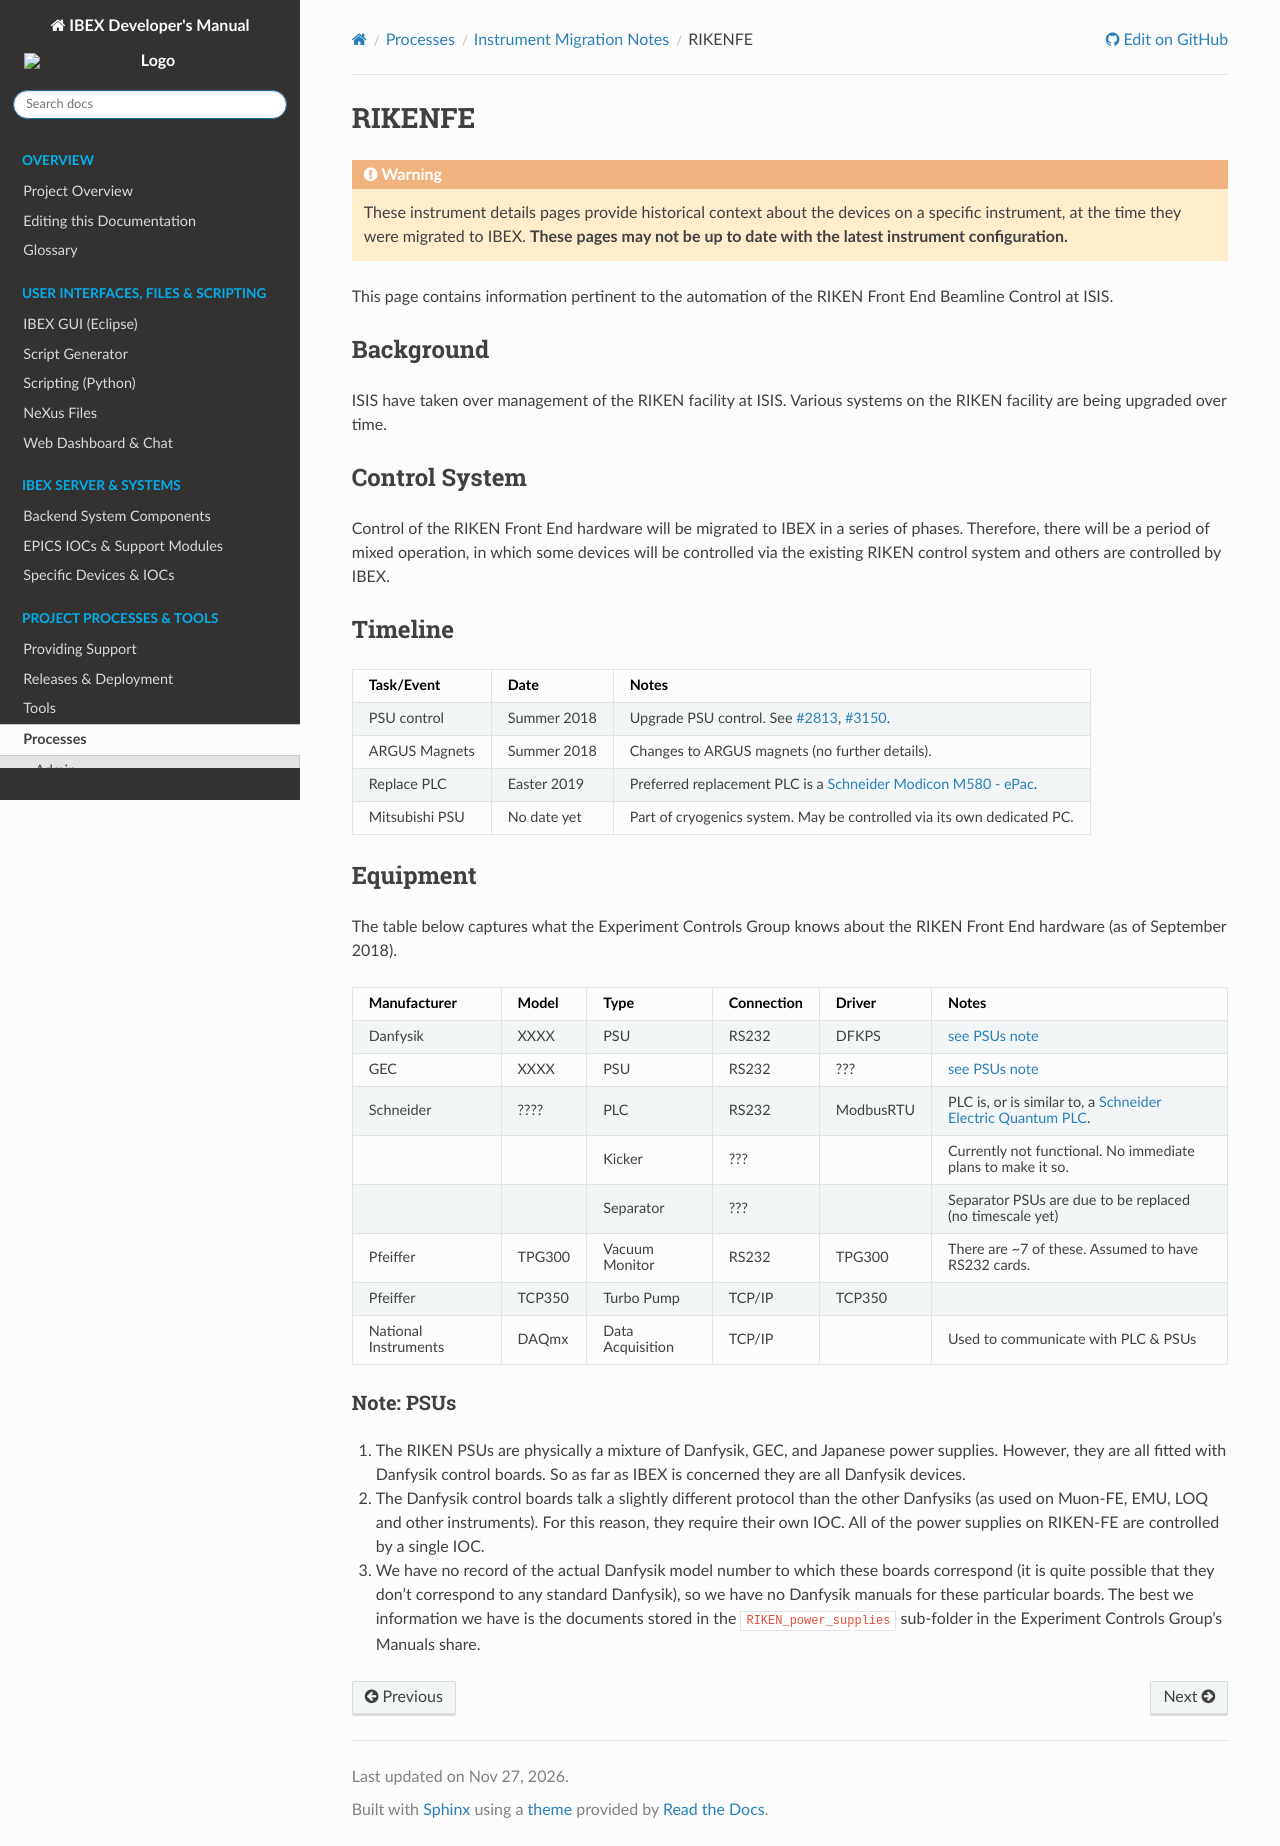

repository: ISISComputingGroup/ibex_developers_manual · page: processes/instrument_details/RIKEN-Front-End-Instrument-Details.html · generator: sphinx

# RIKENFE

```{include} migration_notes_warning.mdinc
```

This page contains information pertinent to the automation of the RIKEN Front End Beamline Control at ISIS.

## Background ##
ISIS have taken over management of the RIKEN facility at ISIS.  Various systems on the RIKEN facility are being upgraded over time.

## Control System ##
Control of the RIKEN Front End hardware will be migrated to IBEX in a series of phases.  Therefore, there will be a period of mixed operation, in which some devices will be controlled via the existing RIKEN control system and others are controlled by IBEX.

## Timeline ##
| Task/Event | Date | Notes |
| --- | --- | --- |
| PSU control | Summer 2018 | Upgrade PSU control.  See [#2813](https://github.com/ISISComputingGroup/IBEX/issues/2813), [#3150](https://github.com/ISISComputingGroup/IBEX/issues/3150). |
| ARGUS Magnets | Summer 2018 | Changes to ARGUS magnets (no further details). |
| Replace PLC | Easter 2019 | Preferred replacement PLC is a [Schneider Modicon M580 - ePac](https://www.schneider-electric.co.uk/en/product-range/62098-modicon-m580---epac). |
| Mitsubishi PSU | No date yet | Part of cryogenics system.  May be controlled via its own dedicated PC. |

## Equipment ##
The table below captures what the Experiment Controls Group knows about the RIKEN Front End hardware (as of September 2018).

| Manufacturer | Model | Type | Connection | Driver | Notes |
| --- | --- | --- | --- | --- | --- |
| Danfysik | XXXX | PSU | RS232 | DFKPS | [see PSUs note](#note-psus) |
| GEC | XXXX | PSU | RS232 | ??? | [see PSUs note](#note-psus) |
| Schneider | ???? | PLC | RS232 | ModbusRTU | PLC is, or is similar to, a [Schneider Electric Quantum PLC](https://www.schneider-electric.co.uk/en/product-range-download/538-modicon-quantum). |
| | | Kicker | ??? | | Currently not functional.  No immediate plans to make it so. |
| | | Separator | ??? | | Separator PSUs are due to be replaced (no timescale yet) |
| Pfeiffer | TPG300 | Vacuum Monitor | RS232 | TPG300 | There are ~7 of these.  Assumed to have RS232 cards. |
| Pfeiffer | TCP350 | Turbo Pump | TCP/IP | TCP350 | |
| National Instruments| DAQmx| Data Acquisition | TCP/IP | | Used to communicate with PLC & PSUs |

##### Note: PSUs #####
1. The RIKEN PSUs are physically a mixture of Danfysik, GEC, and Japanese power supplies. However, they are all fitted with Danfysik control boards.  So as far as IBEX is concerned they are all Danfysik devices.
1. The Danfysik control boards talk a slightly different protocol than the other Danfysiks (as used on Muon-FE, EMU, LOQ and other instruments).  For this reason, they require their own IOC.  All of the power supplies on RIKEN-FE are controlled by a single IOC. 
1. We have no record of the actual Danfysik model number to which these boards correspond (it is quite possible that they don't correspond to any standard Danfysik), so we have no Danfysik manuals for these particular boards.  The best we information we have is the documents stored in the `RIKEN_power_supplies` sub-folder in the Experiment Controls Group's Manuals share.
